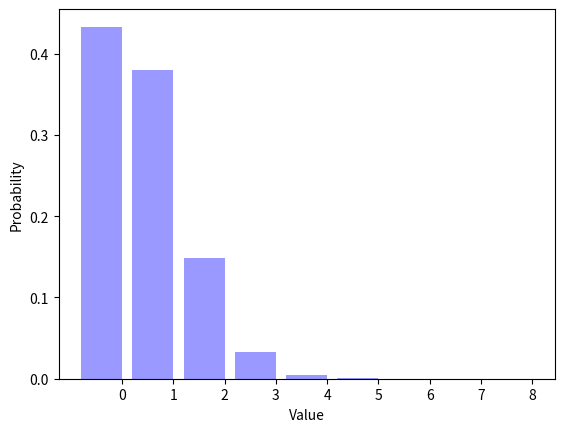

Here is the Python script that generated this plot:
__author__ = "Jacob Vasquez"
__NetID__ = "vasq10975"
__GitHubID__ = "vasq10975"
__SelfGrade__ = "5"
__Challenge__ = "1"
__Answer1__ = "1"
__Answer2__ = "6"

"""
Random Signals and Systems
Course: ECEN 303-502
Maximum Grade: 5pt
"""

import random
import math
import matplotlib.pyplot as plt


ParameterP = 0.1
NumberFlips = 8
NumberTrials = 100000
Trials = []


def biasedcoinflip(p=0.5): #p=0.5 is the defaut case for biasedcoinflip()
    flip = random.random() #generates a random number between 0 & 1
    if flip < p: #if random number is less than p
        return 1 #1 signifies heads
    else:
        return 0 #0 signifies tails

for TrialIndex1 in range(0, NumberTrials):
    Trials.append(biasedcoinflip(ParameterP)) #puts ParameterP into function

TrialAverage = sum(Trials) / (1.0 * len(Trials))
print ('The average number of ones is {0:.4f}.'.format(TrialAverage))

SumTrials = []

for TrialIndex2 in range(0, NumberTrials):
    Sum = 0                                 #define a variable for sum and set it equal to zero

    for sumcalc in range(0, NumberFlips):   #define a for loop that will start at zero and iterate through the number of flips
        Sum = Sum + biasedcoinflip(ParameterP)  #sum is initially zero; populate with the number of heads flipped

    SumTrials.append(Sum)


Distribution = []
for OutcomeIndex1 in range(0, NumberFlips + 1):
    Distribution.append(SumTrials.count(OutcomeIndex1) / (1.0 * NumberTrials))

print (repr(Distribution))
print ('The sum of the elements in distribution is {0:.4f}.'.format(sum(Distribution))) #print the sum of elements in distribution

OutcomeIndex2 = range(0, NumberFlips + 1)
num_bins = len(OutcomeIndex2)
bar_width = 0.8
XticksIndex = [(outcome + (0.5 * bar_width)) for outcome in OutcomeIndex2]
opacity = 0.4

plt.bar(OutcomeIndex2, Distribution, bar_width, alpha=opacity, color='b')
plt.xlabel("Value")
plt.ylabel("Probability")
plt.xticks(XticksIndex, OutcomeIndex2)
plt.show()

"""
Describe what happens to the figure as you vary ParameterP from zero to one.

As Parameter P is increased, the most likely outcome shifts from 0-8

What is the sum of the elements in Distribtion?
Place your answer in the __Answer1__ variable at the top of this file.

What is the most likely outcome for ParameterP = 0.7 and NumberFlips = 8?
Place your answer in the __Answer2__ variable at the top of this file.


"""
